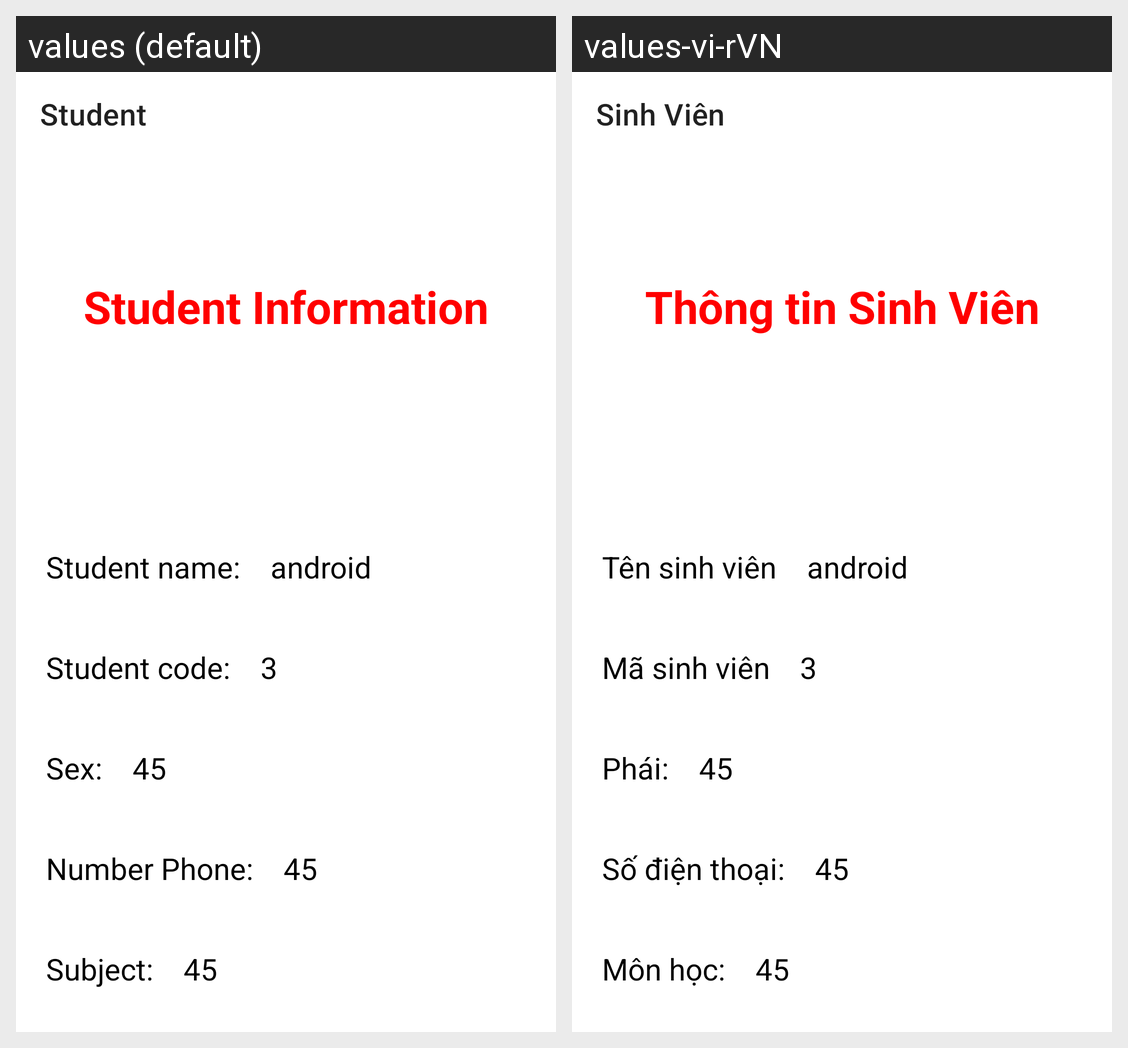

The same Android screen rendered under two of its app's locales, left to right. List the strings drawn on it with the default value and each locale's translation.
Android screen res/layout/activity_information_svactivity2.xml rendered under 2 locales, left to right: values (default), values-vi-rVN. Device: Nexus 5 (rendered at 1080×1920; each locale shown at half size, 540×960, under a caption strip naming it); theme Theme.QLSinhVien.
Strings drawn on this screen, with the default value and each locale's value (text and hints the layout hard-codes, and strings that could not be matched under every locale, appear in the picture but are not listed):

sinhvien
  values: Student
  values-vi-rVN: Sinh Viên

thongtinsv
  values: Student Information
  values-vi-rVN: Thông tin Sinh Viên

tensinhvien
  values: Student name:
  values-vi-rVN: Tên sinh viên

masinhvien
  values: Student code:
  values-vi-rVN: Mã sinh viên

gioitinh
  values: Sex:
  values-vi-rVN: Phái:

sdt
  values: Number Phone:
  values-vi-rVN: Số điện thoại:

diachi
  values: Subject:
  values-vi-rVN: Môn học:
